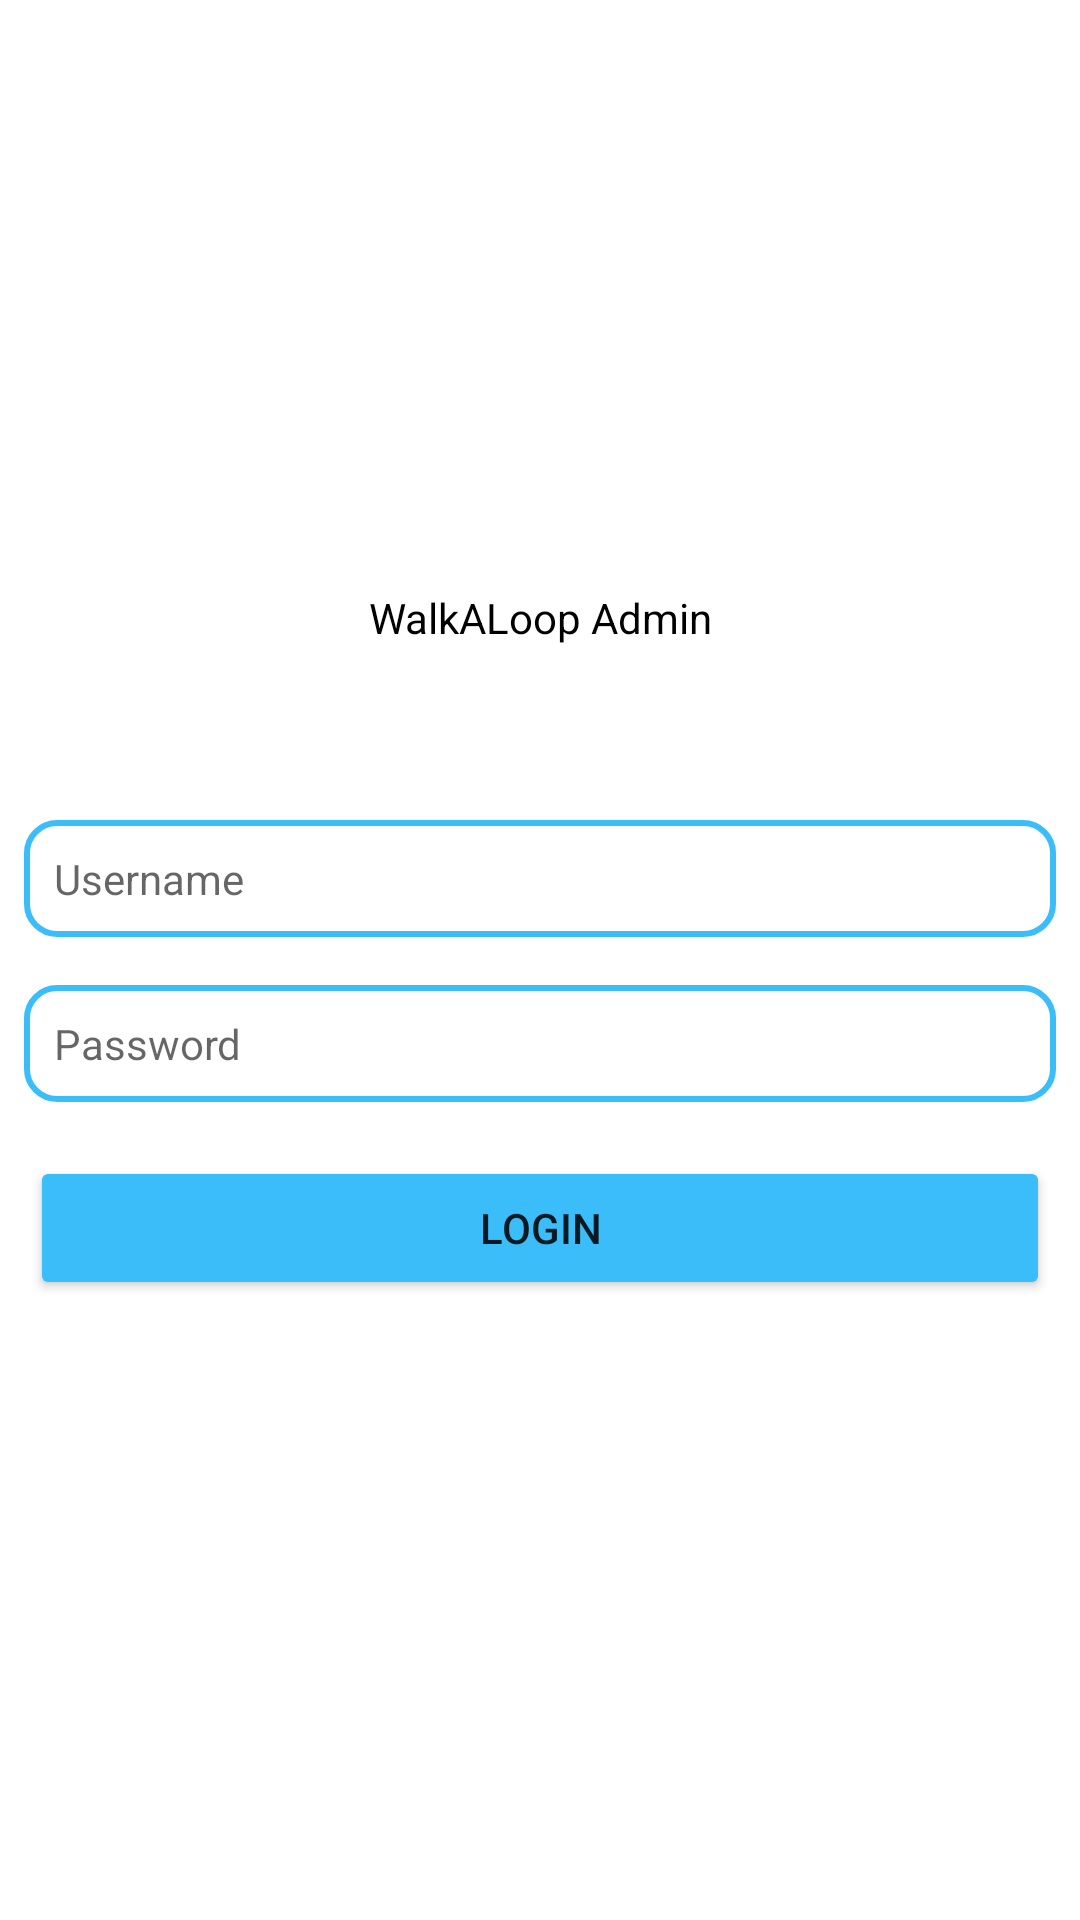

Android layout source for this screen:
<!-- AndroidManifest.xml: application theme Theme.Admin_walkaloop -->
<!-- res/layout/activity_login.xml -->
<?xml version="1.0" encoding="utf-8"?>
<LinearLayout xmlns:android="http://schemas.android.com/apk/res/android"
    android:layout_width="match_parent"
    android:layout_height="match_parent"
    android:gravity="center"
    android:orientation="vertical">

    <TextView
        android:layout_width="match_parent"
        android:layout_height="wrap_content"
        android:text="WalkALoop Admin"
        android:gravity="center"
        android:layout_marginBottom="50dp"
        android:textColor="@color/black"
        />

    <com.google.android.material.textfield.TextInputEditText
        android:id="@+id/txt_username"
        style="@style/Widget.MaterialComponents.TextInputLayout.FilledBox"
        android:layout_width="match_parent"
        android:layout_height="wrap_content"
        android:layout_centerHorizontal="true"
        android:layout_margin="8dp"
        android:background="@drawable/rounded_border_edittext"
        android:hint="Username"
        android:padding="10dp" />

    <com.google.android.material.textfield.TextInputEditText
        android:id="@+id/txt_password"
        style="@style/Widget.MaterialComponents.TextInputLayout.FilledBox"
        android:layout_width="match_parent"
        android:layout_height="wrap_content"
        android:layout_centerHorizontal="true"
        android:layout_margin="8dp"
        android:background="@drawable/rounded_border_edittext"
        android:hint="Password"
        android:inputType="textPassword"
        android:padding="10dp" />

    <Button
        android:id="@+id/btn_login"
        android:layout_width="match_parent"
        android:layout_height="wrap_content"
        android:layout_margin="10dp"
        android:layout_alignParentBottom="true"
        android:backgroundTint="#3bbdfa"
        android:text="Login"/>

</LinearLayout>
<!-- resources referenced by this layout -->
<resources>
  <color name="black">#FF000000</color>
  <!-- drawable rounded_border_edittext (drawable-v24) -->
  <selector xmlns:android="http://schemas.android.com/apk/res/android">
      <item>
          <shape android:shape="rectangle">
              <corners android:radius="10dp" />
              <solid android:color="#ffffff" />
              <stroke android:width="2dp" android:color="#3bbdfa" />
          </shape>
      </item>
  </selector>
  <style name="Theme.Admin_walkaloop" parent="Theme.MaterialComponents.DayNight.NoActionBar">
          
          <item name="colorPrimary">@color/purple_500</item>
          <item name="colorPrimaryVariant">@color/purple_700</item>
          <item name="colorOnPrimary">@color/white</item>
          
          <item name="colorSecondary">@color/teal_200</item>
          <item name="colorSecondaryVariant">@color/teal_700</item>
          <item name="colorOnSecondary">@color/black</item>
          
          <item name="android:statusBarColor" tools:targetApi="l">?attr/colorPrimaryVariant</item>
          
      </style>
  <color name="purple_500">#FF6200EE</color>
  <color name="purple_700">#FF3700B3</color>
  <color name="white">#FFFFFFFF</color>
  <color name="teal_200">#FF03DAC5</color>
  <color name="teal_700">#FF018786</color>
</resources>
